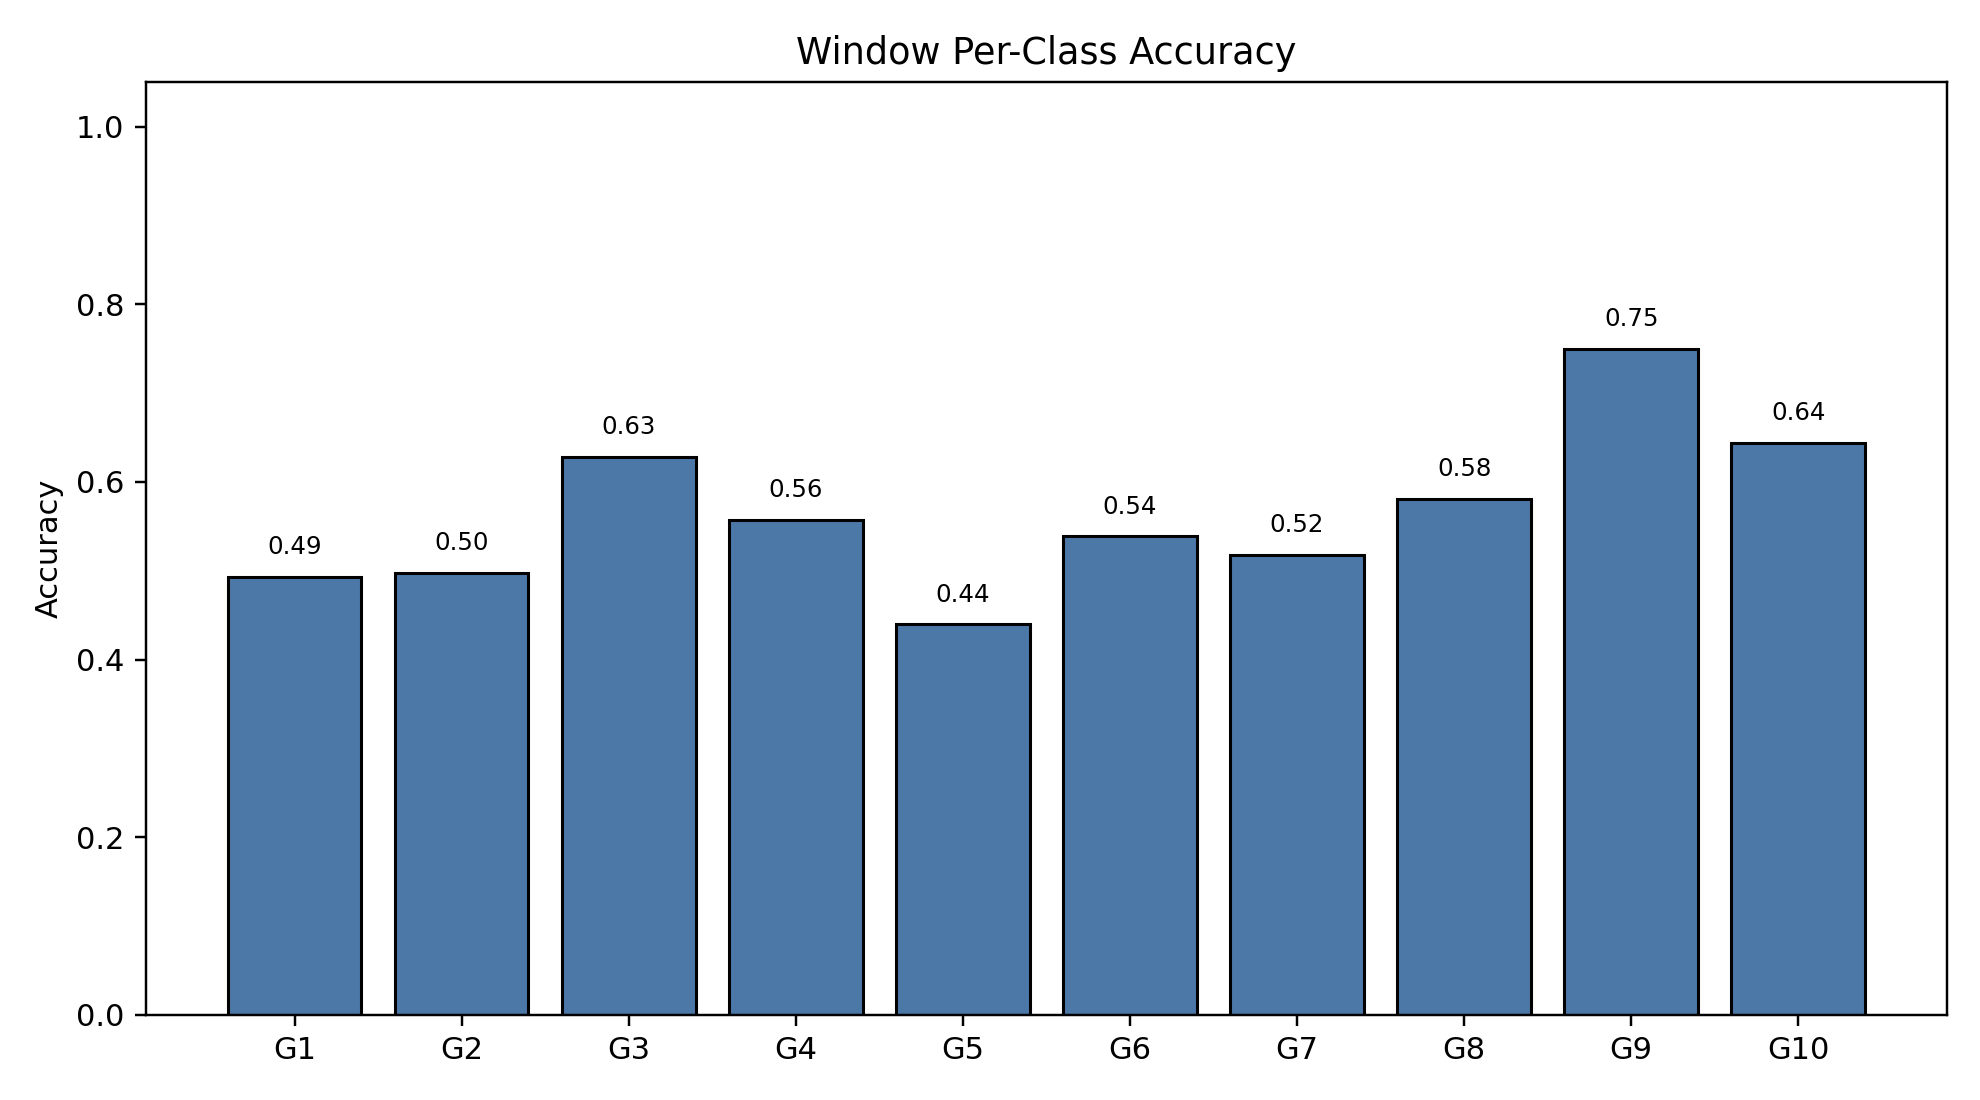

The data file committed next to this chart (first rows):
class_index, gesture_id, support, correct, accuracy
0, 1, 791, 390, 0.493
1, 2, 692, 344, 0.4971
2, 3, 766, 481, 0.6279
3, 4, 743, 414, 0.5572
4, 5, 735, 323, 0.4395
5, 6, 763, 411, 0.5387
6, 7, 755, 391, 0.5179
7, 8, 706, 410, 0.5807
8, 9, 688, 516, 0.75
9, 10, 683, 440, 0.6442
